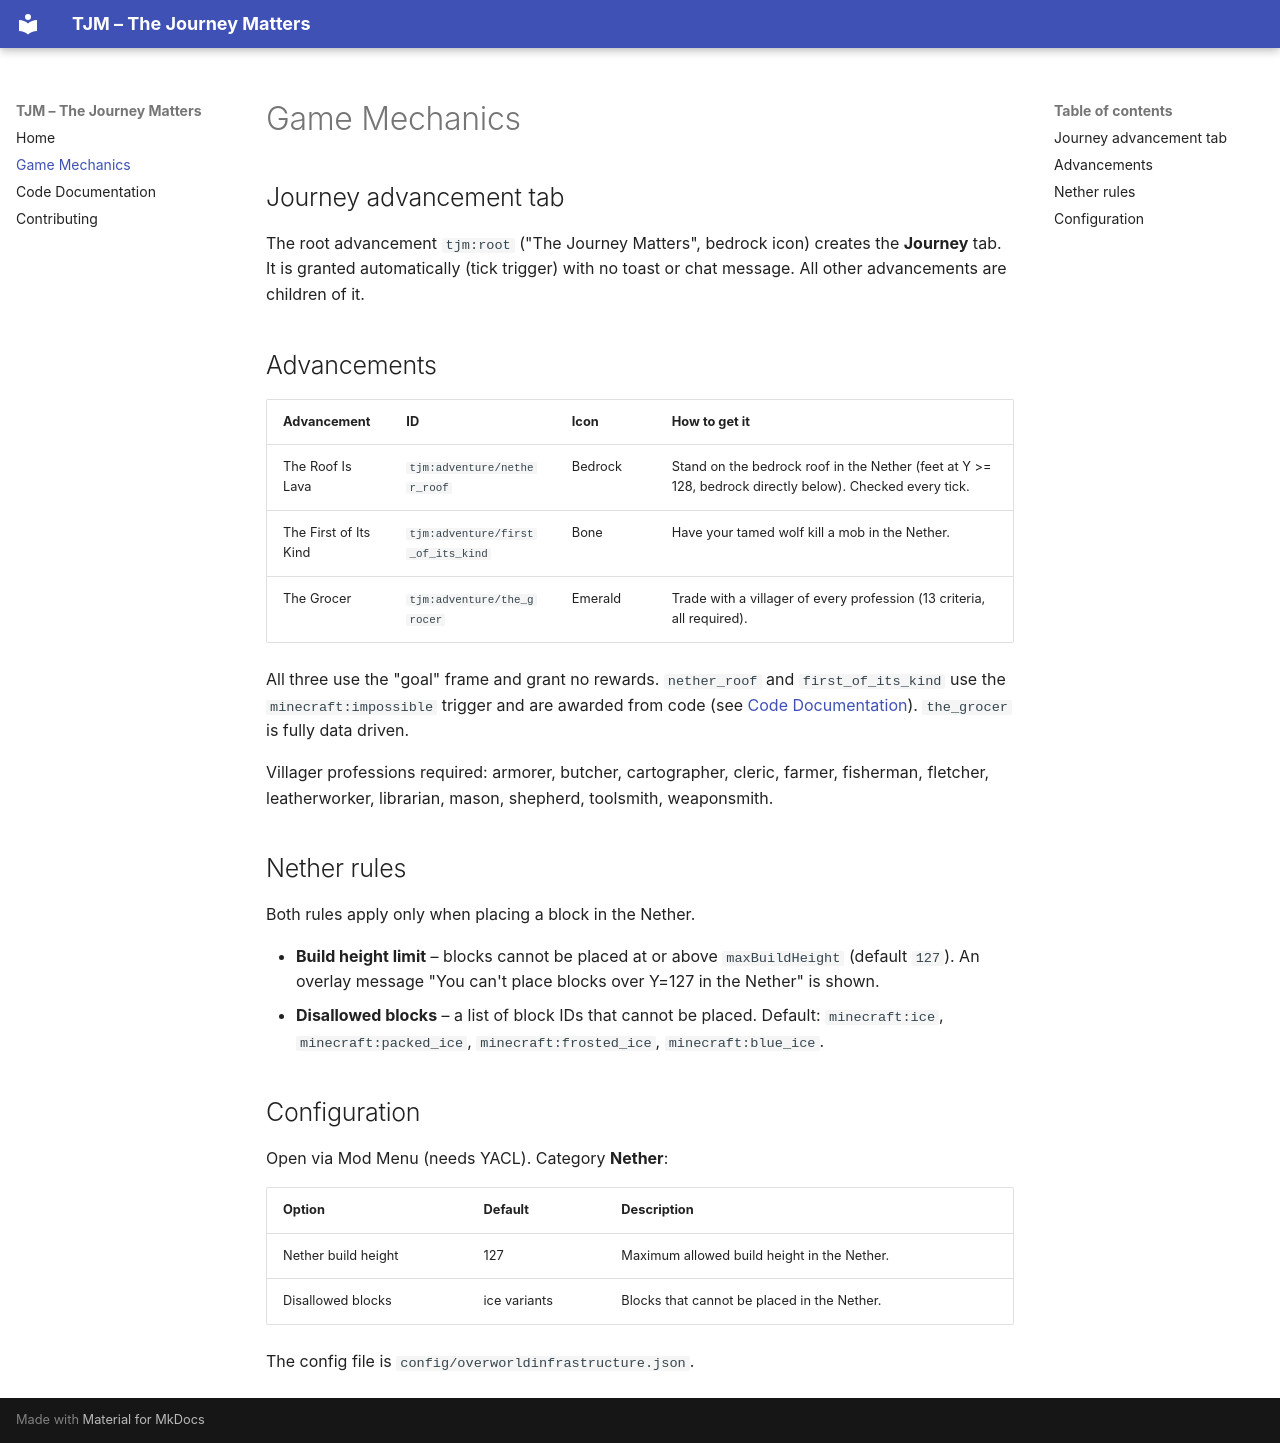

repository: JannisHeydemann/TJM · page: Game-Mechanics/index.html · generator: mkdocs

# Game Mechanics

## Journey advancement tab
The root advancement `tjm:root` ("The Journey Matters", bedrock icon) creates the **Journey** tab. It is granted automatically (tick trigger) with no toast or chat message. All other advancements are children of it.

## Advancements
| Advancement | ID | Icon | How to get it |
|---|---|---|---|
| The Roof Is Lava | `tjm:adventure/nether_roof` | Bedrock | Stand on the bedrock roof in the Nether (feet at Y >= 128, bedrock directly below). Checked every tick. |
| The First of Its Kind | `tjm:adventure/first_of_its_kind` | Bone | Have your tamed wolf kill a mob in the Nether. |
| The Grocer | `tjm:adventure/the_grocer` | Emerald | Trade with a villager of every profession (13 criteria, all required). |

All three use the "goal" frame and grant no rewards. `nether_roof` and `first_of_its_kind` use the `minecraft:impossible` trigger and are awarded from code (see [Code Documentation](Code-Documentation.md)). `the_grocer` is fully data driven.

Villager professions required: armorer, butcher, cartographer, cleric, farmer, fisherman, fletcher, leatherworker, librarian, mason, shepherd, toolsmith, weaponsmith.

## Nether rules
Both rules apply only when placing a block in the Nether.

- **Build height limit** – blocks cannot be placed at or above `maxBuildHeight` (default `127`). An overlay message "You can't place blocks over Y=127 in the Nether" is shown.
- **Disallowed blocks** – a list of block IDs that cannot be placed. Default: `minecraft:ice`, `minecraft:packed_ice`, `minecraft:frosted_ice`, `minecraft:blue_ice`.

## Configuration
Open via Mod Menu (needs YACL). Category **Nether**:

| Option | Default | Description |
|---|---|---|
| Nether build height | 127 | Maximum allowed build height in the Nether. |
| Disallowed blocks | ice variants | Blocks that cannot be placed in the Nether. |

The config file is `config/overworldinfrastructure.json`.
